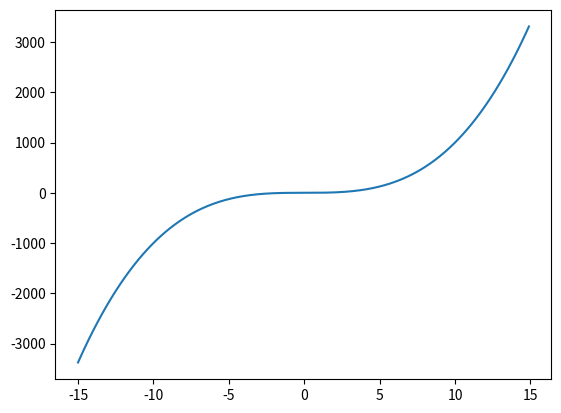

Python code for this plot:
import numpy as np
import matplotlib.pyplot as plt

x = np.arange(-15,15,0.1)

y = x**3 + 1

plt.plot(x, y)
plt.show()